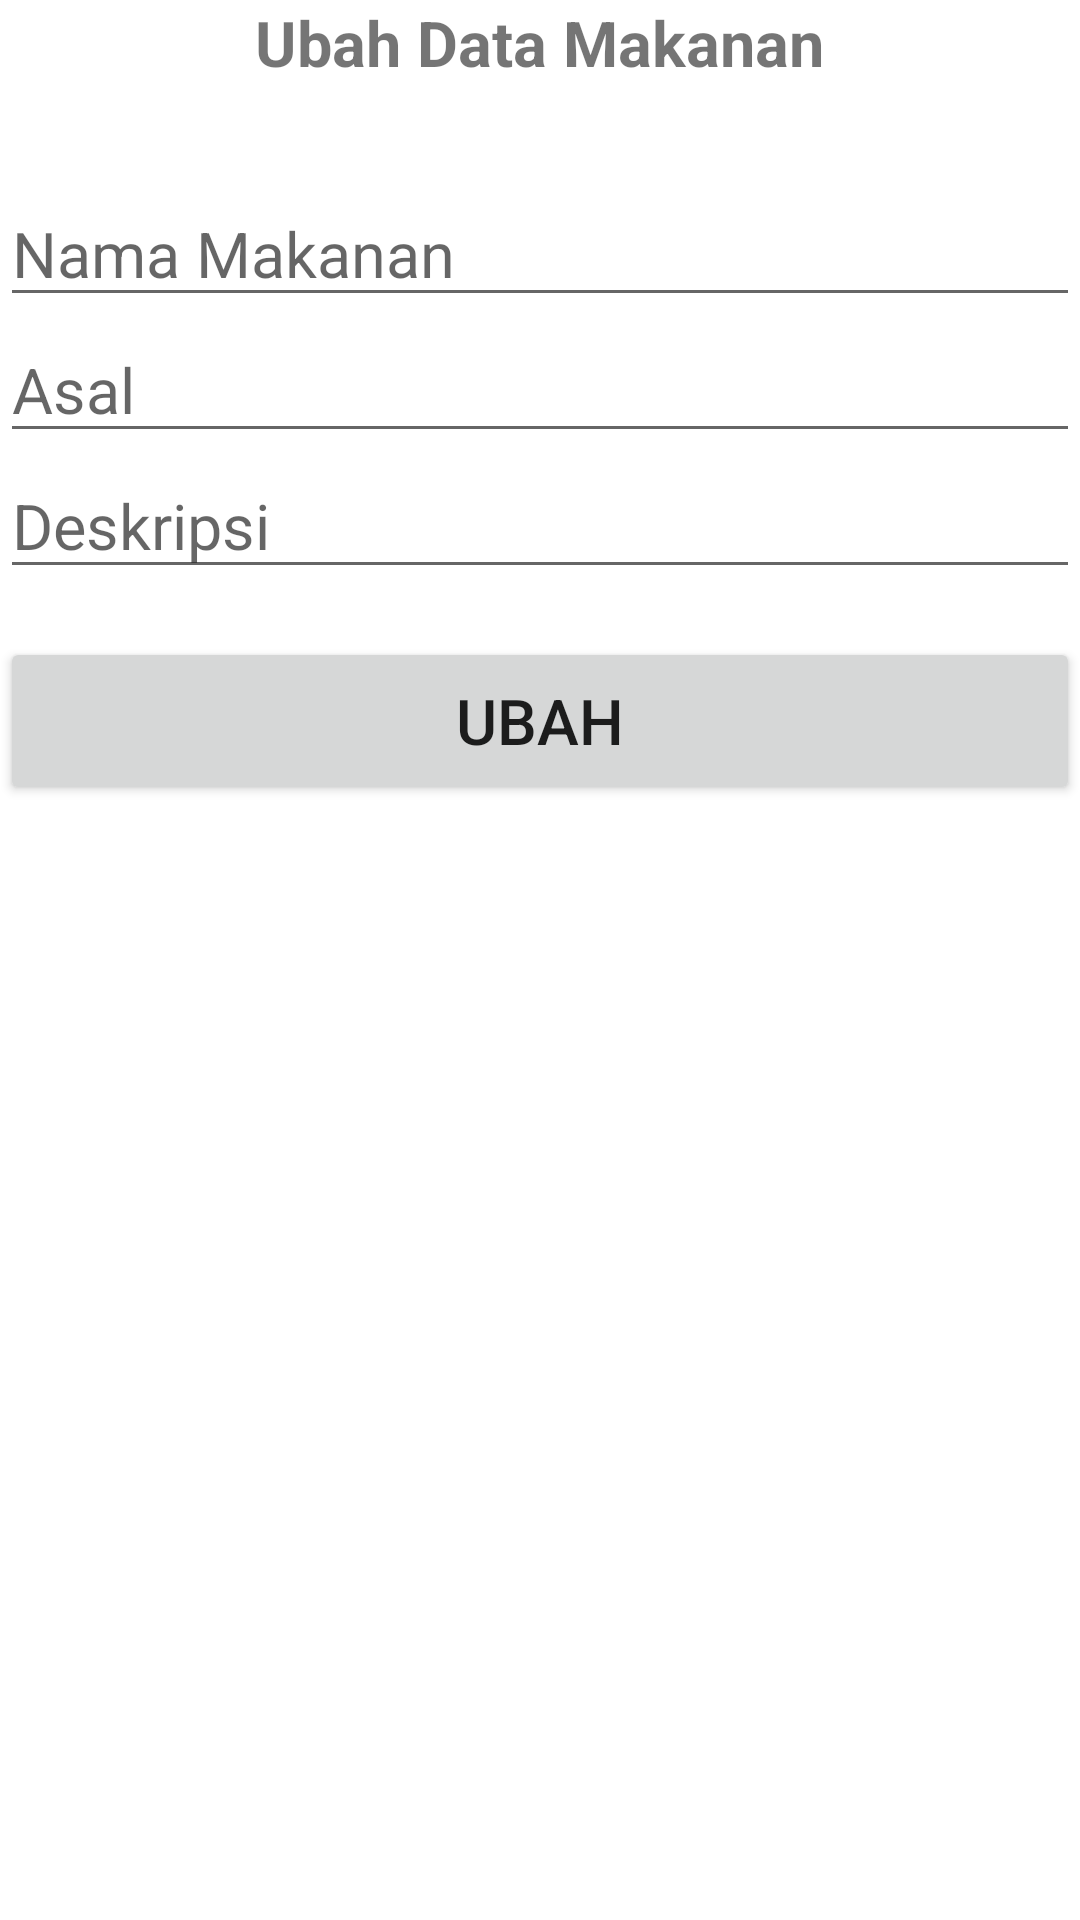

Reconstruct the res/layout file that produces this screen, plus the resources it refers to.
<!-- AndroidManifest.xml: application theme Theme.OurCuisine -->
<!-- res/layout/activity_change.xml -->
<?xml version="1.0" encoding="utf-8"?>
<LinearLayout xmlns:android="http://schemas.android.com/apk/res/android"
    xmlns:app="http://schemas.android.com/apk/res-auto"
    xmlns:tools="http://schemas.android.com/tools"
    android:layout_width="match_parent"
    android:layout_height="match_parent"
    android:orientation="vertical"
    android:layout_margin="6dp"
    tools:context=".ChangeActivity">
    <TextView
        android:layout_width="wrap_content"
        android:layout_height="wrap_content"
        android:text="Ubah Data Makanan"
        android:layout_gravity="center_horizontal"
        android:textSize="21sp"
        android:textStyle="bold"
        android:layout_marginBottom="32dp" />
    <EditText
        android:layout_width="match_parent"
        android:layout_height="wrap_content"
        android:id="@+id/et_name"
        android:hint="Nama Makanan"
        android:textSize="21sp" />
    <EditText
        android:layout_width="match_parent"
        android:layout_height="wrap_content"
        android:id="@+id/et_origin"
        android:hint="Asal"
        android:textSize="21sp" />
    <EditText
        android:layout_width="match_parent"
        android:layout_height="wrap_content"
        android:id="@+id/et_description"
        android:hint="Deskripsi"
        android:textSize="21sp" />
    <Button
        android:layout_width="match_parent"
        android:layout_height="56dp"
        android:id="@+id/btn_change"
        android:layout_marginTop="16dp"
        android:text="Ubah"
        android:textSize="21sp" />
</LinearLayout>
<!-- resources referenced by this layout -->
<resources>
  <style name="Theme.OurCuisine" parent="Theme.MaterialComponents.DayNight.DarkActionBar">
          
          <item name="colorPrimary">@color/purple_500</item>
          <item name="colorPrimaryVariant">@color/purple_700</item>
          <item name="colorOnPrimary">@color/white</item>
          
          <item name="colorSecondary">@color/teal_200</item>
          <item name="colorSecondaryVariant">@color/teal_700</item>
          <item name="colorOnSecondary">@color/black</item>
          
          <item name="android:statusBarColor">?attr/colorPrimaryVariant</item>
          
      </style>
  <!-- not gathered from this repository: default colours our renderer supplied (Android Studio template values) -->
  <color name="purple_500">#FF6200EE</color>
  <color name="purple_700">#FF3700B3</color>
  <color name="teal_200">#FF03DAC5</color>
  <color name="teal_700">#FF018786</color>
  <color name="black">#FF000000</color>
  <color name="white">#FFFFFFFF</color>
</resources>
